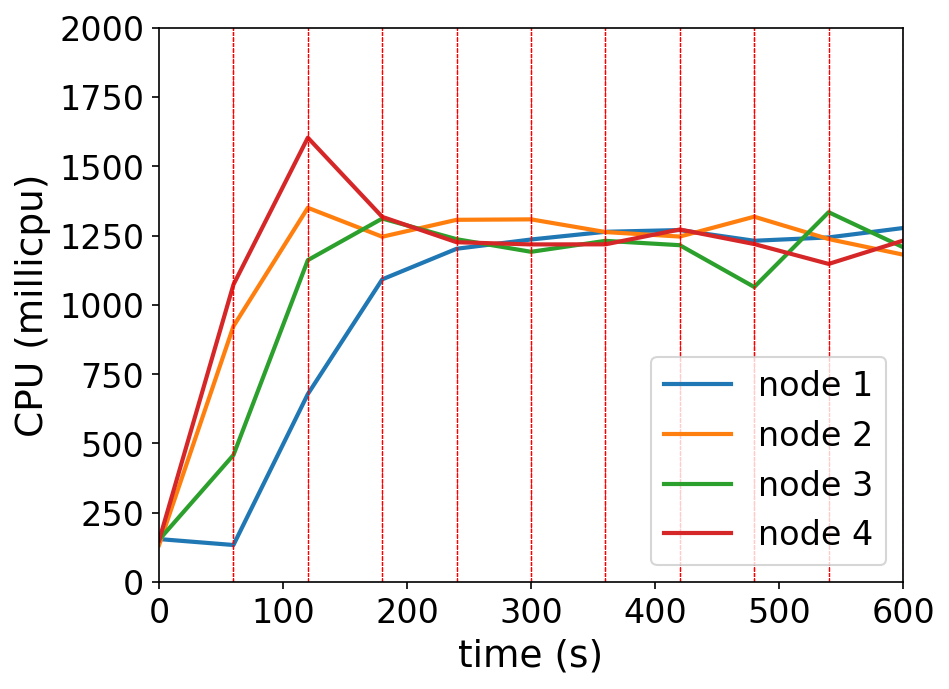

Values plotted in this chart, from the file beside it:
timestamp, ppgcc-m02_pod_amount, ppgcc-m02_memory, ppgcc-m02_cpu, ppgcc-m03_pod_amount, ppgcc-m03_memory, ppgcc-m03_cpu, ppgcc-m04_pod_amount, ppgcc-m04_memory, ppgcc-m04_cpu, ppgcc-m05_pod_amount, ppgcc-m05_memory, ppgcc-m05_cpu
0, 5, 1077816, 155193020, 5, 1018328, 133635880, 5, 1032128, 152376009, 5, 1006636, 150128945
60, 5, 1088508, 133737688, 5, 1057268, 923011513, 5, 1059452, 458339724, 5, 1061680, 1072968856
120, 9, 1148436, 678295167, 2, 1022024, 1350220933, 4, 1060640, 1161429805, 5, 1044388, 1603212799
180, 6, 1122432, 1092070568, 3, 1029416, 1245864018, 7, 1089680, 1311484060, 4, 1035148, 1317485431
240, 2, 1082040, 1202503429, 8, 1088420, 1306892898, 4, 1059716, 1236918812, 6, 1063264, 1226015303
300, 6, 1125072, 1235887776, 6, 1067564, 1308538817, 3, 1043480, 1191444565, 5, 1044388, 1218112760
360, 4, 1105272, 1263707161, 5, 1058852, 1262756258, 5, 1064336, 1231023315, 6, 1055740, 1218431463
420, 8, 1148988, 1269919032, 3, 1040768, 1246494645, 2, 1033712, 1215288019, 7, 1066696, 1272015436
480, 6, 1125360, 1231322614, 10, 1119968, 1318105591, 2, 1032788, 1064521126, 2, 1012388, 1219450288
540, 2, 1082832, 1243351684, 2, 1029284, 1237453869, 8, 1099184, 1334291437, 8, 1076300, 1147746959
600, 5, 1113984, 1277264454, 2, 1024664, 1181279389, 7, 1090736, 1208101862, 6, 1058876, 1231775184
